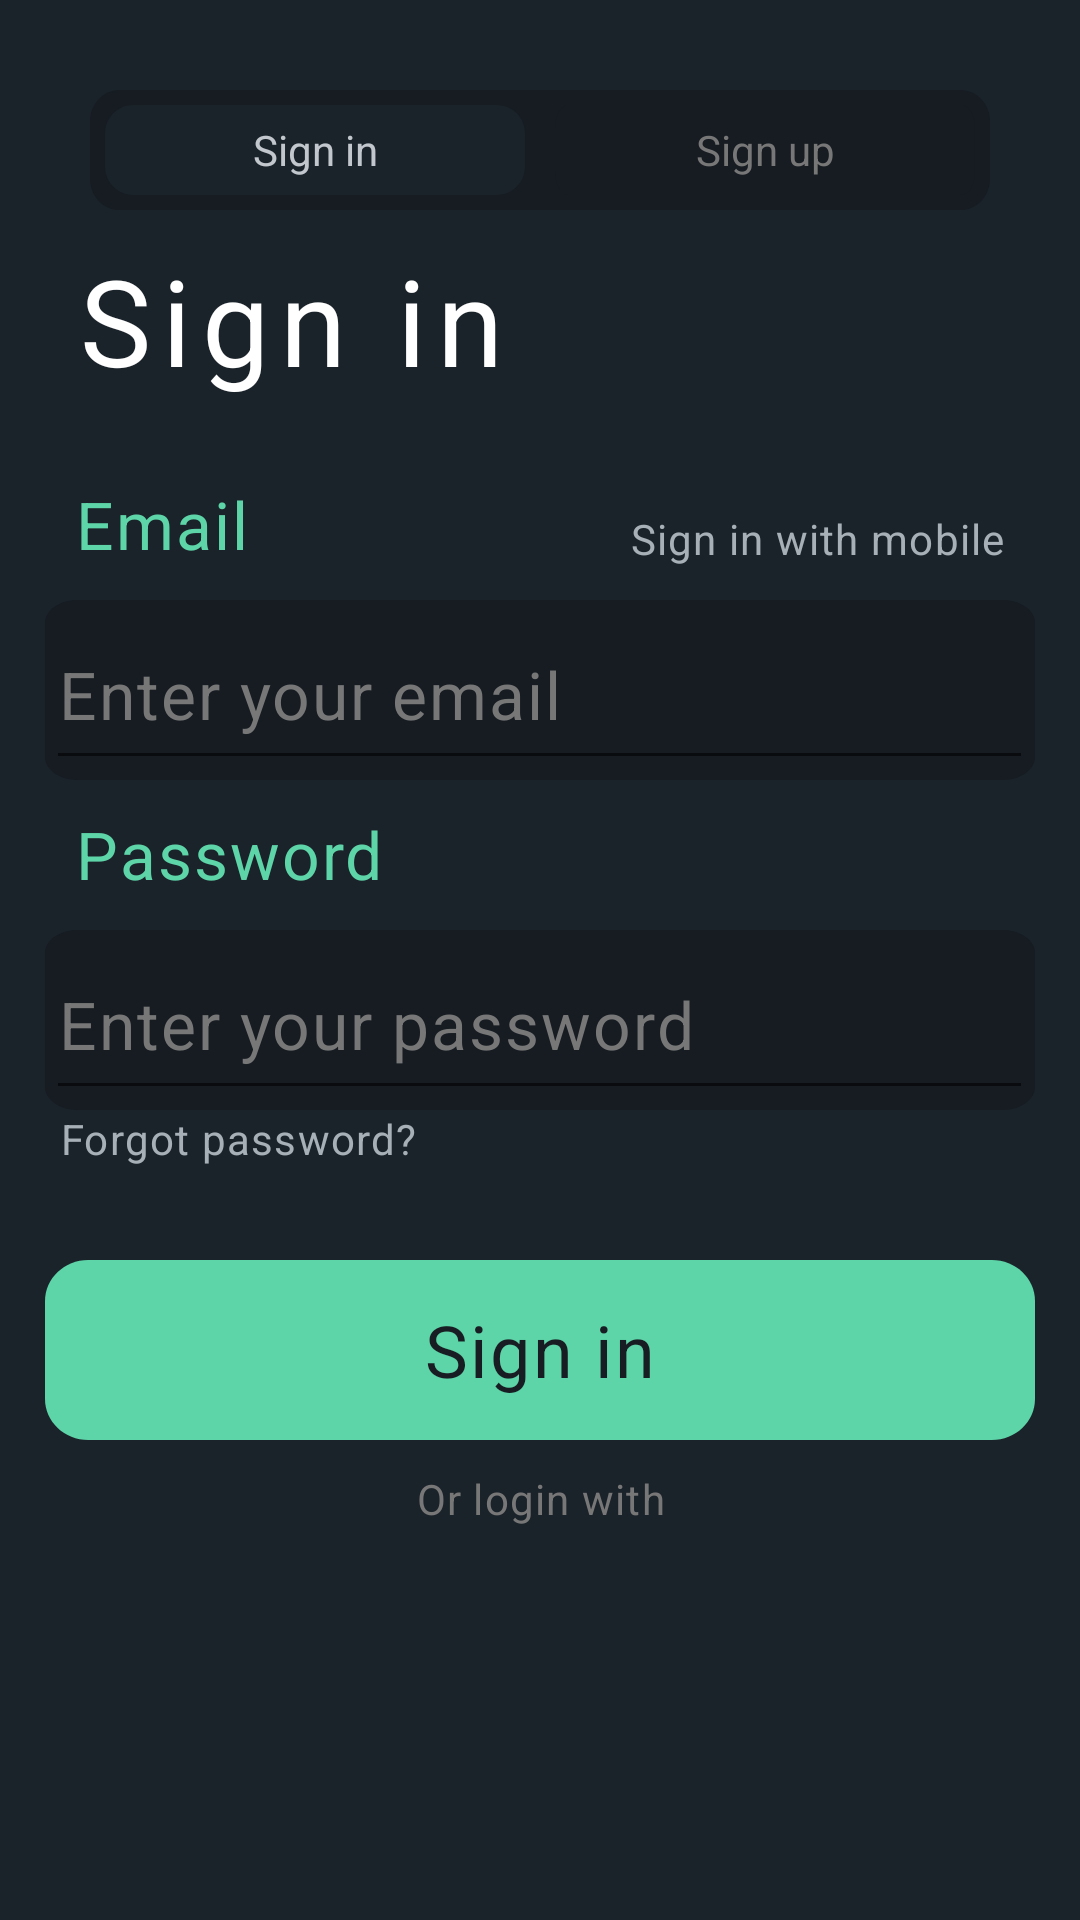

Write the Android layout XML for this screen, with the resource values it uses.
<!-- AndroidManifest.xml: application theme Theme.Goodbadgame -->
<!-- res/layout/activity_sign_in.xml -->
<?xml version="1.0" encoding="utf-8"?>
<RelativeLayout xmlns:android="http://schemas.android.com/apk/res/android"
    xmlns:tools="http://schemas.android.com/tools"
    android:id="@+id/sign_in_ema"
    android:layout_width="fill_parent"
    android:layout_height="fill_parent"
    android:clipToOutline="true"
    android:background="@drawable/sign_in_ema"
    tools:context=".SignIn">

    <View
        android:id="@+id/rectangle"
        android:layout_width="300dp"
        android:layout_height="40dp"
        android:layout_marginTop="30dp"
        android:layout_centerHorizontal="true"
        android:background="@drawable/rectangle" />

    <Button
        android:id="@+id/btn_manu_sign_in"
        android:layout_width="140dp"
        android:layout_height="30dp"
        android:layout_marginStart="35dp"
        android:layout_marginTop="35dp"
        android:background="@drawable/btn_sign"
        android:text="@string/sign_in"
        android:textAppearance="@style/sign_in" />
    <Button
        android:id="@+id/btn_sign_up"
        android:layout_width="140dp"
        android:layout_height="30dp"
        android:layout_marginTop="35dp"
        android:layout_marginLeft="185dp"
        android:background="@drawable/rectangle"
        android:text="@string/sign_up"
        android:textAppearance="@style/sign_up"
        />

    <TextView
        android:id="@+id/sign_in"
        android:layout_width="183dp"
        android:layout_height="60dp"
        android:layout_marginLeft="25dp"
        android:layout_marginTop="80dp"
        android:text="@string/sign_in"
        android:textAppearance="@style/sign_in_text"
        android:textSize="40dp" />

    <TextView
        android:id="@+id/email_text"
        android:layout_width="86dp"
        android:layout_height="35dp"
        android:layout_marginStart="25dp"
        android:layout_marginTop="160dp"
        android:text="@string/email"
        android:textAppearance="@style/email"
        android:textSize="22sp"
        android:gravity="top"
        />
    <TextView
        android:id="@+id/sign_in_wit"
        android:layout_width="134dp"
        android:layout_height="22.07dp"
        android:layout_marginStart="210dp"
        android:layout_marginTop="170dp"
        android:text="@string/sign_in_wit"
        android:textAppearance="@style/sign_in_wit"
        />

    <View
        android:id="@+id/component_1"
        android:layout_width="330dp"
        android:layout_height="60dp"
        android:layout_centerHorizontal="true"
        android:layout_marginTop="200dp"
        android:background="@drawable/component_1" />

    <EditText
        android:id="@+id/email"
        android:layout_width="330dp"
        android:layout_height="60dp"
        android:layout_centerHorizontal="true"
        android:layout_marginLeft="31dp"
        android:layout_marginTop="200dp"
        android:hint="@string/enter_your_email"
        android:textColorHint="#777777"
        android:textAppearance="@style/enter_your_email" />

    <TextView
        android:id="@+id/password_text"
        android:layout_width="140dp"
        android:layout_height="35dp"
        android:layout_marginStart="25dp"
        android:layout_marginTop="270dp"
        android:text="@string/password"
        android:textAppearance="@style/email"
        android:textSize="22sp" />

    <View
        android:id="@+id/component_2"
        android:layout_width="330dp"
        android:layout_height="60dp"
        android:layout_centerHorizontal="true"
        android:layout_alignParentTop="true"
        android:layout_marginTop="310dp"
        android:background="@drawable/component_1"
        />

    <EditText
        android:id="@+id/password"
        android:layout_width="330dp"
        android:layout_height="60dp"
        android:layout_centerHorizontal="true"
        android:layout_marginStart="31dp"
        android:layout_marginTop="310dp"
        android:hint="Enter your password"
        android:textColorHint="#777777"
        android:textAppearance="@style/enter_your_email" />

    <TextView
        android:id="@+id/forgot_pass"
        android:layout_width="123dp"
        android:layout_height="22.07dp"
        android:layout_alignParentStart="true"
        android:layout_marginStart="20dp"
        android:layout_marginTop="370dp"
        android:text="@string/forgot_pass"
        android:textAppearance="@style/forgot_pass"
        android:gravity="top"
        />

    <Button
        android:id="@+id/btn_sign_in"
        android:layout_width="330dp"
        android:layout_height="60dp"
        android:layout_centerHorizontal="true"
        android:layout_marginTop="420dp"
        android:background="@drawable/rectangle_2"
        android:text="@string/sign_in"
        android:textAppearance="@style/sign_in2"
        android:textSize="24sp"
        />
    <TextView
        android:id="@+id/or_login_wi"
        android:layout_width="120dp"
        android:layout_height="20dp"
        android:layout_marginTop="490dp"
        android:layout_centerHorizontal="true"
        android:text="@string/or_login_wi"
        android:textAppearance="@style/or_login_wi"
        android:gravity="center_horizontal|top"
        />


</RelativeLayout>
<!-- resources referenced by this layout -->
<resources>
  <!-- drawable btn_sign (drawable) -->
  <?xml version="1.0" encoding="utf-8"?>
  <vector
      xmlns:android="http://schemas.android.com/apk/res/android"
      xmlns:aapt="http://schemas.android.com/aapt"
      android:width="179dp"
      android:height="38dp"
      android:viewportWidth="179"
      android:viewportHeight="38"
      >
  
      <group>
  
          <clip-path
              android:pathData="M12 0H167C173.627 0 179 5.37258 179 12V26C179 32.6274 173.627 38 167 38H12C5.37258 38 0 32.6274 0 26V12C0 5.37258 5.37258 0 12 0Z"
              />
  
          <path
              android:pathData="M0 0V38H179V0"
              android:fillColor="#1B232A"
              />
  
      </group>
  
  </vector>
  <!-- drawable sign_in_ema (drawable) -->
  <?xml version="1.0" encoding="utf-8"?>
  <vector
      xmlns:android="http://schemas.android.com/apk/res/android"
      xmlns:aapt="http://schemas.android.com/aapt"
      android:width="414dp"
      android:height="896dp"
      android:viewportWidth="414"
      android:viewportHeight="896"
      >
  
      <group>
  
  
          <path
              android:pathData="M0 0V896H414V0"
              android:fillColor="#1B232A"
              />
  
      </group>
  
  </vector>
  <string name="email">Email</string>
  <string name="enter_your_email">Enter your email</string>
  <string name="forgot_pass">Forgot password?</string>
  <string name="or_login_wi">Or login with</string>
  <string name="password">Password</string>
  <string name="sign_in">Sign in</string>
  <string name="sign_in_wit">Sign in with mobile</string>
  <string name="sign_up">Sign up</string>
  <style name="email">
          <item name="android:textSize">26sp</item>
          <item name="android:letterSpacing">0.03</item>
          <item name="android:textColor">#5ED5A8</item>
      </style>
  <style name="enter_your_email">
          <item name="android:textSize">22sp</item>
          <item name="android:letterSpacing">0.03</item>
          <item name="android:textColor">#777777</item>
      </style>
  <style name="forgot_pass">
          <item name="android:textSize">14sp</item>
          <item name="android:letterSpacing">0.03</item>
          <item name="android:textColor">#A7AFB7</item>
      </style>
  <style name="or_login_wi">
          <item name="android:textSize">14sp</item>
          <item name="android:letterSpacing">0.03</item>
          <item name="android:textColor">#777777</item>
      </style>
  <style name="sign_in">
          <item name="android:textSize">14sp</item>
          <item name="android:textColor">#C1C7CD</item>
      </style>
  <style name="sign_in2">
          <item name="android:textSize">28sp</item>
          <item name="android:letterSpacing">0.03</item>
          <item name="android:textColor">#171D22</item>
      </style>
  <style name="sign_in_text">
          <item name="android:textSize">44sp</item>
          <item name="android:letterSpacing">0.09</item>
          <item name="android:textColor">#FFFFFF</item>
          <item name="fontFamily">ABeeZee</item>
      </style>
  <style name="sign_in_wit">
          <item name="android:textSize">14sp</item>
          <item name="android:letterSpacing">0.03</item>
          <item name="android:textColor">#A7AFB7</item>
      </style>
  <style name="sign_up">
          <item name="android:textSize">14sp</item>
          <item name="android:textColor">#777777</item>
      </style>
  <style name="Theme.Goodbadgame" parent="Theme.AppCompat.Light.NoActionBar">
          
          <item name="colorPrimary">@color/purple_500</item>
          <item name="colorPrimaryVariant">@color/purple_700</item>
          <item name="colorOnPrimary">@color/white</item>
          
          <item name="colorSecondary">@color/teal_200</item>
          <item name="colorSecondaryVariant">@color/teal_700</item>
          <item name="colorOnSecondary">@color/black</item>
          
          <item name="android:statusBarColor" tools:targetApi="l">?attr/colorPrimaryVariant</item>
          
      </style>
  <!-- not gathered from this repository: default colours our renderer supplied (Android Studio template values) -->
  <color name="purple_500">#FF6200EE</color>
  <color name="purple_700">#FF3700B3</color>
  <color name="teal_200">#FF03DAC5</color>
  <color name="teal_700">#FF018786</color>
  <color name="black">#FF000000</color>
  <color name="white">#FFFFFFFF</color>
</resources>
